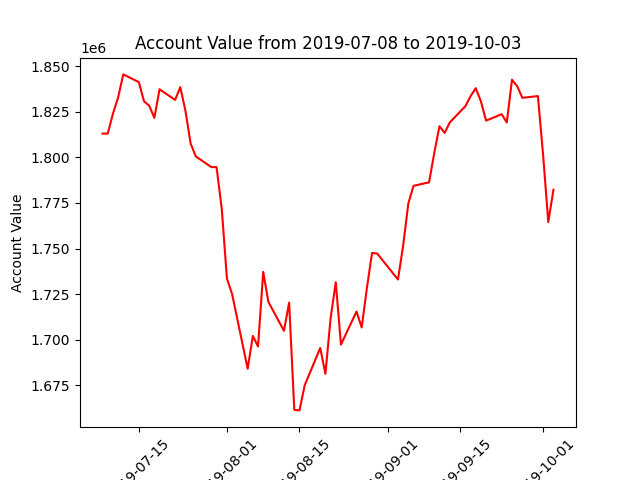

The table this chart was drawn from, first rows:
datadate, account_value
20190708, 1812997
20190709, 1813013
20190710, 1823858
20190711, 1832768
20190712, 1845480
20190715, 1841258
20190716, 1830720
20190717, 1828324
20190718, 1821656
20190719, 1837344
20190722, 1831464
20190723, 1838516
20190724, 1825452
20190725, 1807500
20190726, 1800491
20190729, 1794624
20190730, 1794661
20190731, 1771812
20190801, 1733513
20190802, 1724988
20190805, 1684078
20190806, 1702068
20190807, 1696242
20190808, 1737187
20190809, 1720709
20190812, 1704881
20190813, 1720348
20190814, 1661494
20190815, 1661222
20190816, 1674984
20190819, 1695443
20190820, 1681305
20190821, 1711682
20190822, 1731510
20190823, 1697280
20190826, 1715437
20190827, 1706698
20190828, 1728288
20190829, 1747566
20190830, 1747217
20190903, 1733008
20190904, 1751579
20190905, 1774702
20190906, 1784383
20190909, 1786290
20190910, 1802306
20190911, 1817058
20190912, 1813396
20190913, 1819137
20190916, 1828040
20190917, 1833484
20190918, 1837917
20190919, 1830713
20190920, 1820135
20190923, 1823648
20190924, 1819165
20190925, 1842548
20190926, 1839025
20190927, 1832622
20190930, 1833588
... 3 more rows
